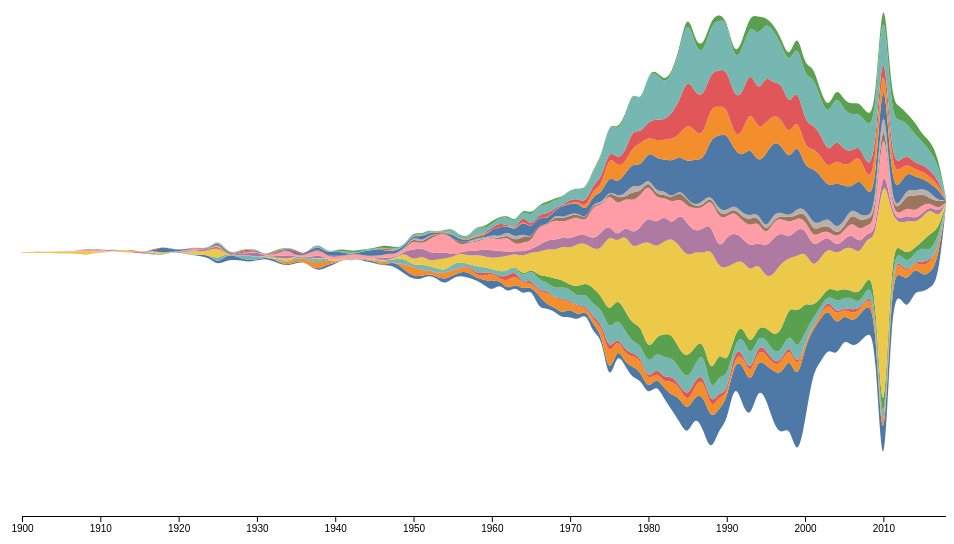
D3 v7 page, settled after 480 driven frames (8 s of simulated time); the page loaded 1 data file(s).


    const svg = d3.select("svg"),
          width = window.innerWidth,
          height = 600,
          margin = {top: 20, right: 40, bottom: 30, left: 60};

    const x = d3.scaleLinear().range([margin.left, width - margin.right]);
    const y = d3.scaleLinear().range([height - margin.bottom, margin.top]);
    const color = d3.scaleOrdinal(d3.schemeTableau10);

    const tooltip = d3.select("#tooltip");

    let data, allYears, allKeywords;

    d3.json("streamgraph_chemistry_swapped.json").then(rawData => {
      data = rawData;
      drawGraph("All");

      d3.select("#fieldSelect").on("change", function() {
        const selectedField = this.value;
        svg.selectAll("path").remove();
        svg.selectAll("g").remove();
        drawGraph(selectedField);
      });
    });

    function drawGraph(field) {
      const filtered = field === "All" ? data : data.filter(d => d.field === field);

      allYears = [...new Set(filtered.map(d => d.year))].sort((a, b) => a - b);
      allKeywords = [...new Set(filtered.map(d => d.keyword))];

      const yearKeywordMap = {};
      allYears.forEach(y => {
        yearKeywordMap[y] = { year: y };
        allKeywords.forEach(k => yearKeywordMap[y][k] = 0);
      });
      filtered.forEach(d => yearKeywordMap[d.year][d.keyword] += d.count);

      const dataset = Object.values(yearKeywordMap);
      const stack = d3.stack()
        .keys(allKeywords)
        .offset(d3.stackOffsetWiggle);

      const series = stack(dataset);

      x.domain(d3.extent(allYears));
      y.domain([
        d3.min(series, layer => d3.min(layer, d => d[0])),
        d3.max(series, layer => d3.max(layer, d => d[1]))
      ]);

      const area = d3.area()
        .x((d, i) => x(dataset[i].year))
        .y0(d => y(d[0]))
        .y1(d => y(d[1]))
        .curve(d3.curveBasis);

      svg.selectAll("path")
        .data(series)
        .join("path")
        .attr("fill", (_, i) => color(allKeywords[i]))
        .attr("d", area)
        .on("mousemove", function(event, d) {
          const [xPos, yPos] = d3.pointer(event);
          tooltip
            .style("left", `${xPos + 20}px`)
            .style("top", `${yPos + 20}px`)
            .style("opacity", 1)
            .text(allKeywords[series.indexOf(d)]);
        })
        .on("mouseleave", () => tooltip.style("opacity", 0));

      svg.append("g")
        .attr("transform", `translate(0, ${height - margin.bottom})`)
        .call(d3.axisBottom(x).ticks(10).tickFormat(d3.format("d")));

      drawLegend(allKeywords);
    }

    function drawLegend(keywords) {
      const legend = d3.select("#legend");
      legend.selectAll("div").remove();

      keywords.forEach((kw, i) => {
        const item = legend.append("div")
          .attr("class", "legend-item");

        item.append("div")
          .attr("class", "legend-color")
          .style("background-color", color(kw));

        item.append("span").text(kw);
      });
    }
  

### data: streamgraph_chemistry_swapped.json
[
 {
  "year": 1997,
  "keyword": "quantum",
  "field": "Physics",
  "count": 69
 },
 {
  "year": 1993,
  "keyword": "quantum",
  "field": "Physics",
  "count": 38
 },
 {
  "year": 1986,
  "keyword": "quantum",
  "field": "Physics",
  "count": 23
 },
 {
  "year": 1987,
  "keyword": "quantum",
  "field": "Physics",
  "count": 40
 },
 {
  "year": 1987,
  "keyword": "energy",
  "field": "Physics",
  "count": 20
 },
 {
  "year": 1983,
  "keyword": "particle",
  "field": "Physics",
  "count": 6
 },
 {
  "year": 1989,
  "keyword": "quantum",
  "field": "Physics",
  "count": 23
 },
 {
  "year": 1992,
  "keyword": "energy",
  "field": "Physics",
  "count": 10
 },
 "... 1,170 more items"
]